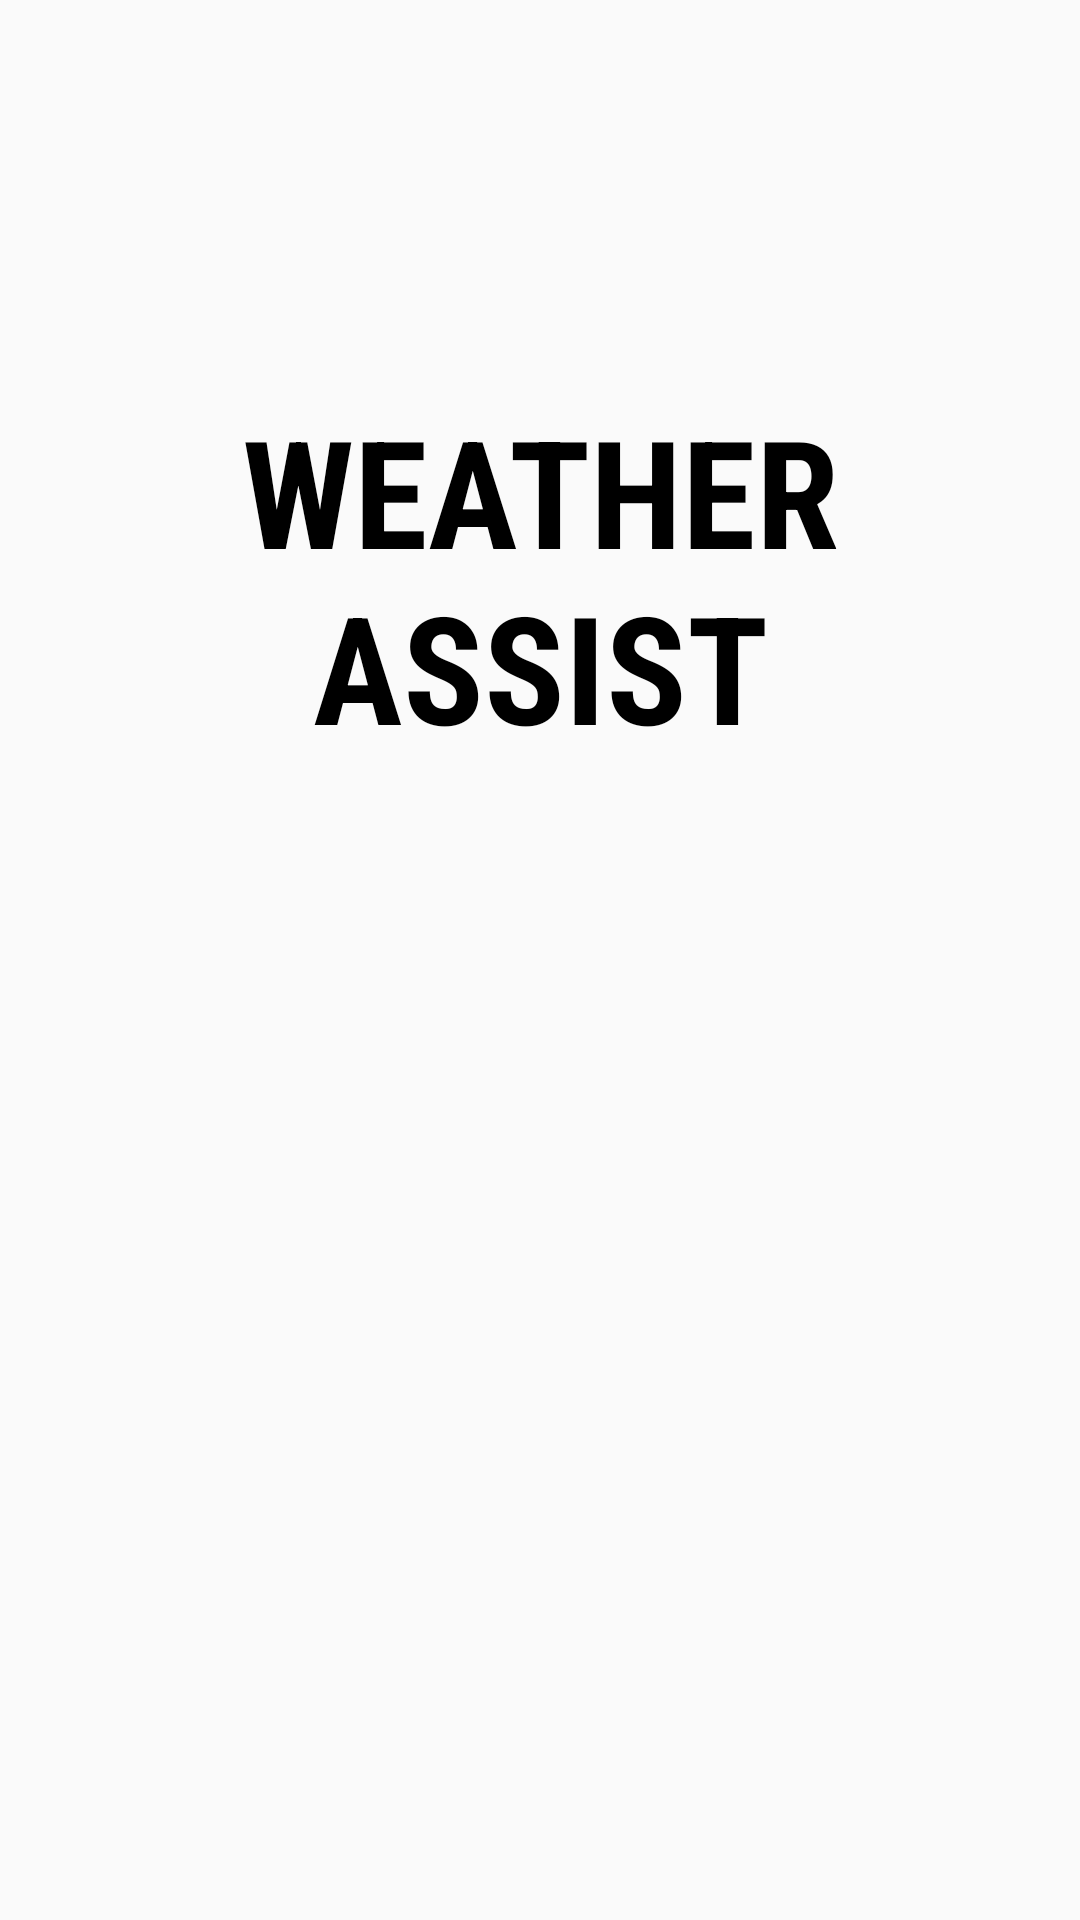

This screen was rendered from an Android layout file. Write that file and the resources it references.
<!-- AndroidManifest.xml: application theme AppTheme -->
<!-- res/layout/activity_splash.xml -->
<?xml version="1.0" encoding="utf-8"?>

<LinearLayout xmlns:android="http://schemas.android.com/apk/res/android"
    android:orientation="vertical" android:layout_width="match_parent"
    android:layout_height="match_parent">

    <ImageView
        android:layout_width="wrap_content"
        android:layout_height="wrap_content"
        android:src="@drawable/splash_image"
        android:layout_gravity="center_horizontal"
        android:layout_marginTop="110dp"/>

    <TextView
        android:layout_width="wrap_content"
        android:layout_height="wrap_content"
        android:text="WEATHER ASSIST"
        android:layout_marginTop="20dp"
        android:layout_gravity="center_horizontal"
        android:gravity="center_horizontal"
        android:textStyle="bold"
        android:textColor="#000000"
        android:fontFamily="sans-serif-condensed"
        android:textSize="50sp"/>

</LinearLayout>
<!-- resources referenced by this layout -->
<resources>
  <style name="AppTheme" parent="Theme.AppCompat.Light.NoActionBar">
          
          <item name="colorPrimary">@color/colorPrimary</item>
          <item name="colorPrimaryDark">@color/colorPrimaryDark</item>
          <item name="colorAccent">@color/colorAccent</item>
      </style>
  <color name="colorPrimary">#673AB7</color>
  <color name="colorPrimaryDark">#512DA8</color>
  <color name="colorAccent">#E040FB</color>
</resources>
